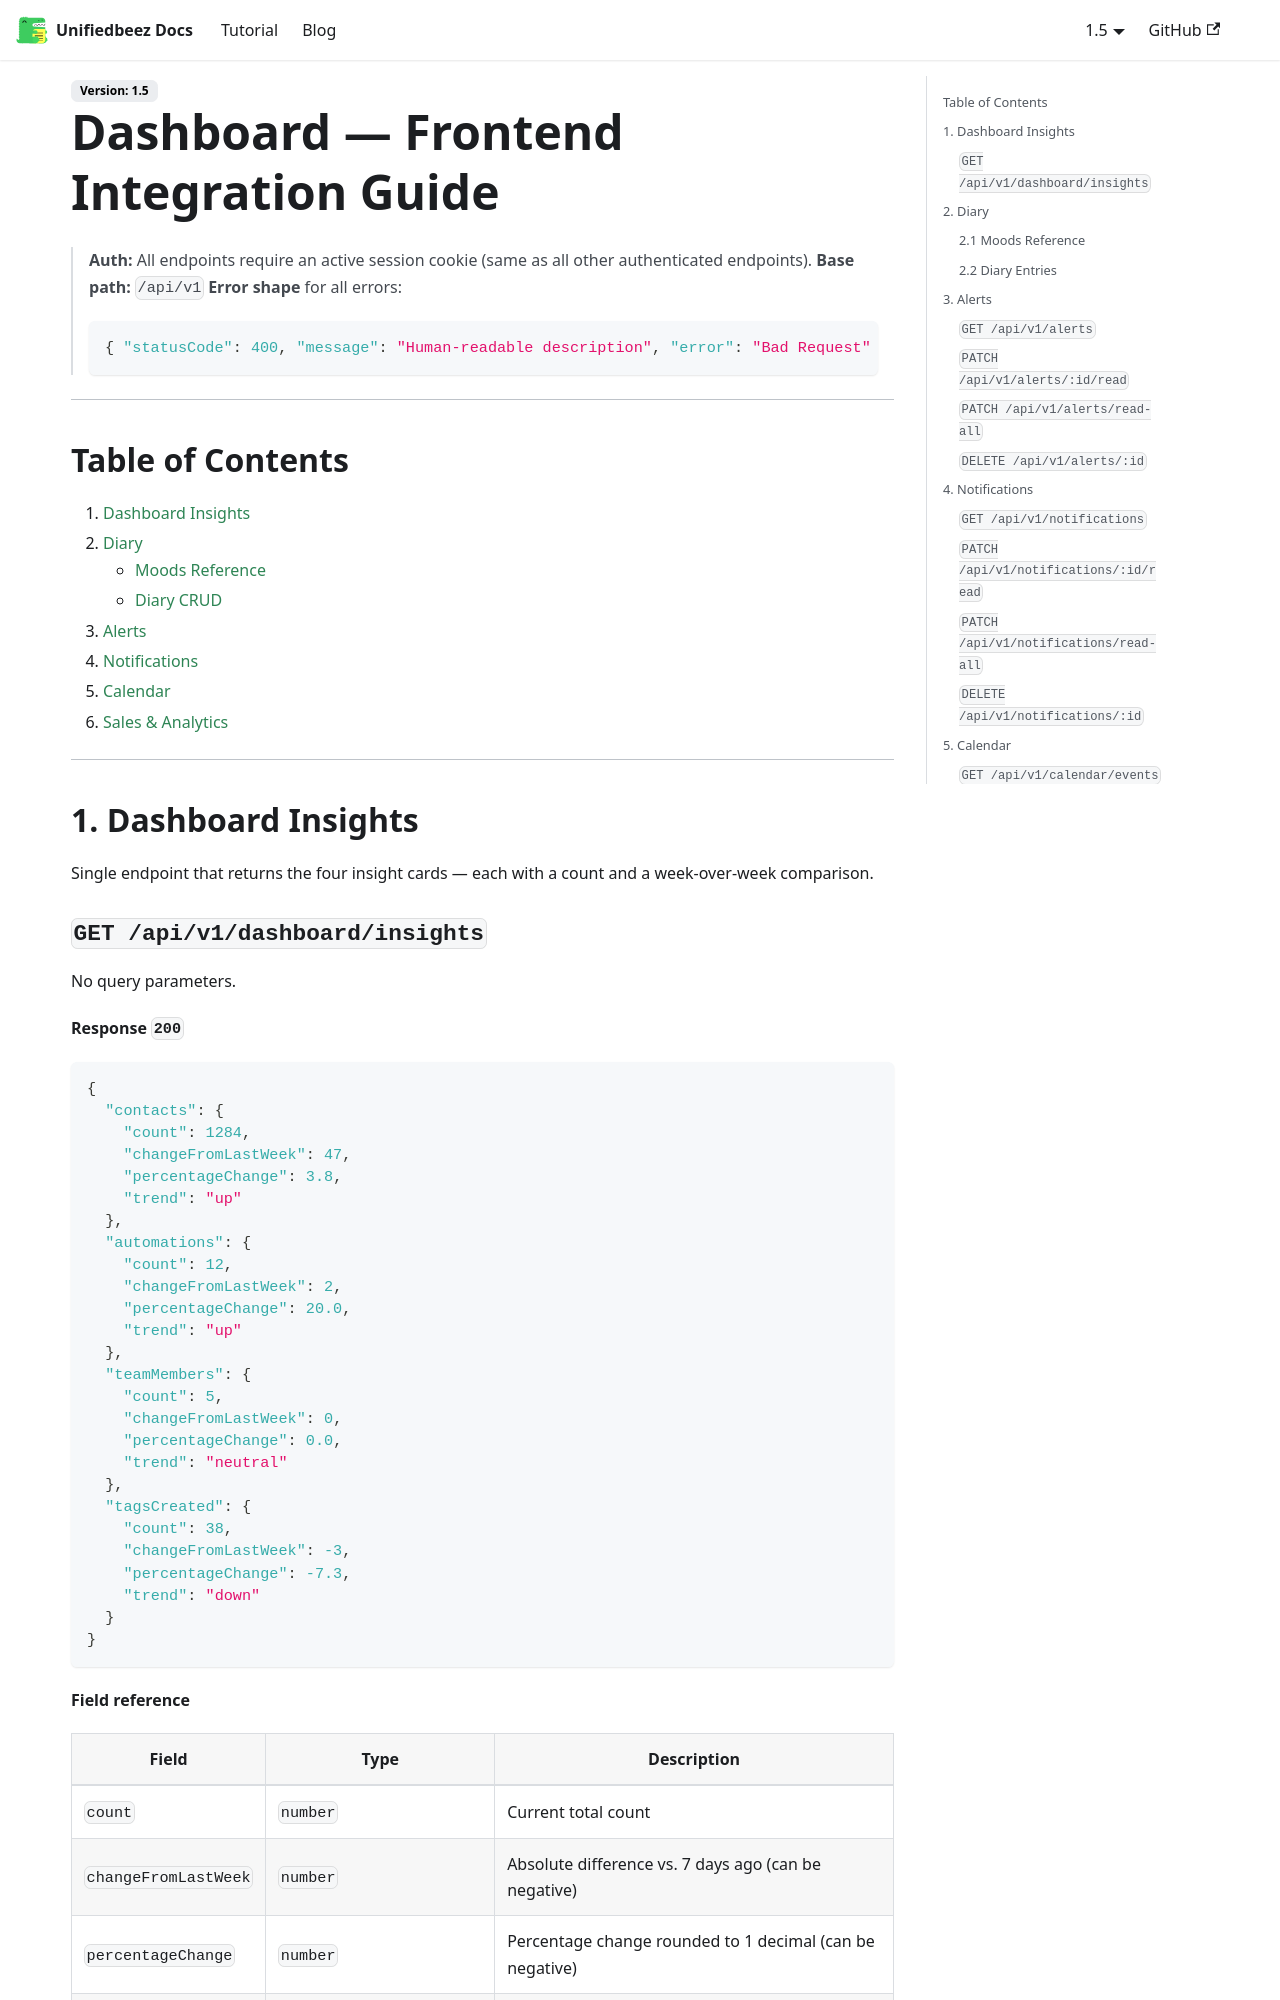

repository: UnifiedbeezTemp/backend-docs · page: docs/dashboard/index.html · generator: docusaurus

# Dashboard — Frontend Integration Guide

> **Auth:** All endpoints require an active session cookie (same as all other authenticated endpoints).
> **Base path:** `/api/v1`
> **Error shape** for all errors:
> ```json
> { "statusCode": 400, "message": "Human-readable description", "error": "Bad Request" }
> ```

---

## Table of Contents

1. [Dashboard Insights](#1-dashboard-insights)
2. [Diary](#2-diary)
   - [Moods Reference](#21-moods-reference)
   - [Diary CRUD](#22-diary-entries)
3. [Alerts](#3-alerts)
4. [Notifications](#4-notifications)
5. [Calendar](#5-calendar)
6. [Sales & Analytics](#6-sales--analytics)

---

## 1. Dashboard Insights

Single endpoint that returns the four insight cards — each with a count and a week-over-week comparison.

### `GET /api/v1/dashboard/insights`

No query parameters.

**Response `200`**

```json
{
  "contacts": {
    "count": 1284,
    "changeFromLastWeek": 47,
    "percentageChange": 3.8,
    "trend": "up"
  },
  "automations": {
    "count": 12,
    "changeFromLastWeek": 2,
    "percentageChange": 20.0,
    "trend": "up"
  },
  "teamMembers": {
    "count": 5,
    "changeFromLastWeek": 0,
    "percentageChange": 0.0,
    "trend": "neutral"
  },
  "tagsCreated": {
    "count": 38,
    "changeFromLastWeek": -3,
    "percentageChange": -7.3,
    "trend": "down"
  }
}
```

**Field reference**

| Field | Type | Description |
|---|---|---|
| `count` | `number` | Current total count |
| `changeFromLastWeek` | `number` | Absolute difference vs. 7 days ago (can be negative) |
| `percentageChange` | `number` | Percentage change rounded to 1 decimal (can be negative) |
| `trend` | `"up" \| "down" \| "neutral"` | Use to pick the colour/arrow on the UI card |

**Errors**

| Status | When |
|---|---|
| `401` | Not authenticated |

---
